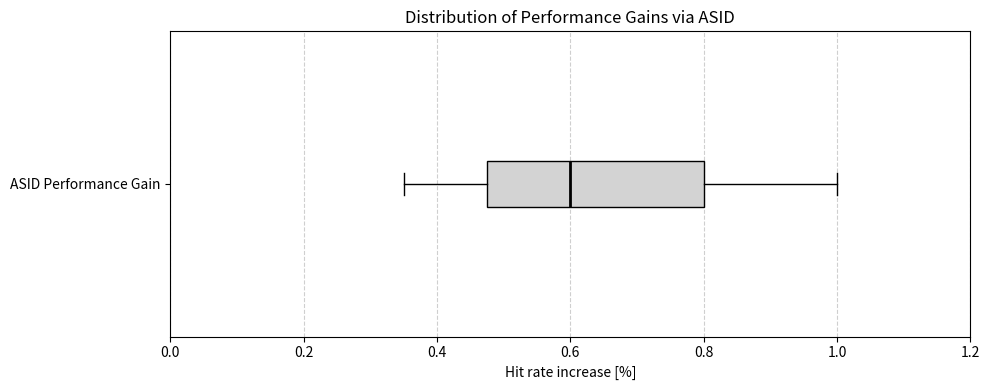

Here is the Python script that generated this plot:
import matplotlib.pyplot as plt
import pandas as pd

# 1. Data Setup based on updated results
data = {
    "Configuration": ["2 Traces", "3 Traces", "All Traces"],
    "Gain_ASID": [1.00, 0.60, 0.35],  # Calculated from your percentages
}
df = pd.DataFrame(data)

# 2. Plotting
fig, ax = plt.subplots(figsize=(10, 4))

# Using your requested boxplot style
ax.boxplot(
    [df["Gain_ASID"]],
    vert=False,
    patch_artist=True,
    boxprops=dict(facecolor="lightgrey", color="black"),
    medianprops=dict(color="black", linewidth=2),
)

# 3. Styling
ax.set_yticklabels(["ASID Performance Gain"])
ax.set_xlabel("Hit rate increase [%]")
ax.set_title("Distribution of Performance Gains via ASID")
ax.grid(axis="x", linestyle="--", alpha=0.6)

# Set limits to see the 0.35% to 1.00% spread clearly
ax.set_xlim(0, 1.2)

plt.tight_layout()
plt.savefig("pg_asid.png")
